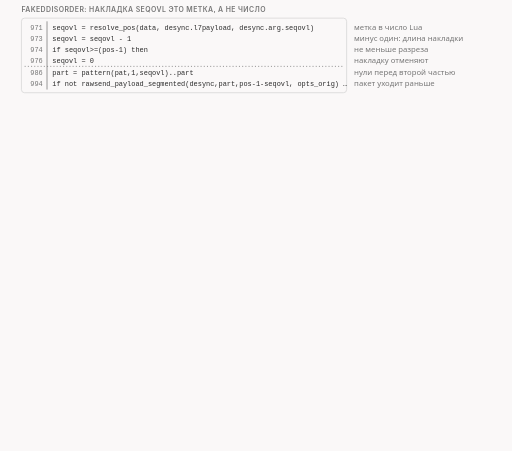
t = 0.00 s
t = 1.50 s: frame unchanged from t = 0.00 s, image omitted
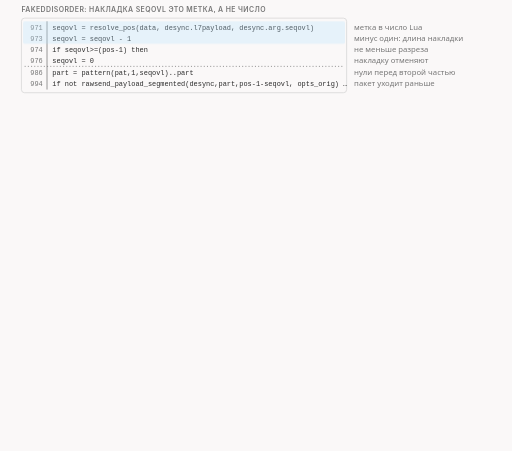
t = 3.65 s
t = 5.00 s: frame unchanged from t = 3.65 s, image omitted
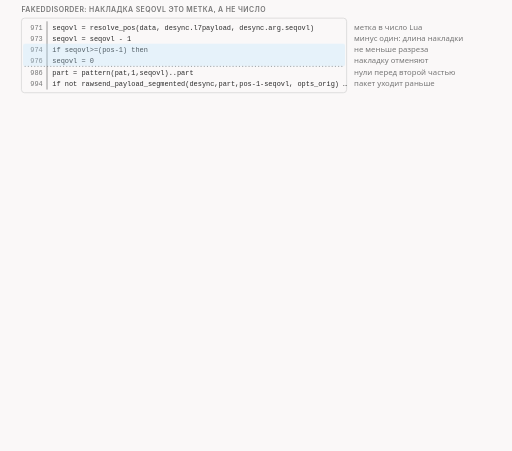
t = 6.90 s
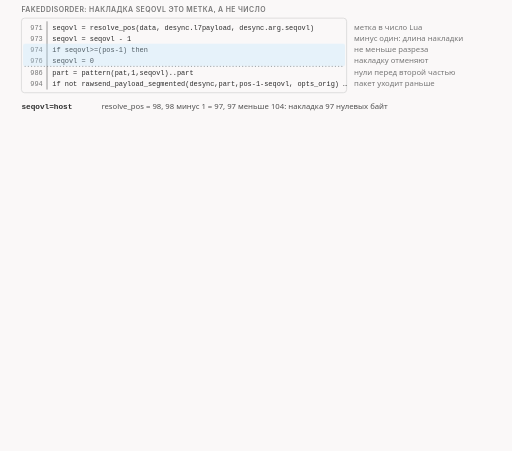
t = 8.34 s

The animated SVG that drew these frames (rendered in a browser with its animation timeline set to each time). Animation: 27 CSS @keyframes rules; frames cover the first 8.34 s, repeats indefinitely.

<svg xmlns="http://www.w3.org/2000/svg" class="v08-s28-seqovl-label-and-hostfakesplit" viewBox="0 0 960 846" width="960" height="846" role="img" aria-labelledby="v08-s28-seqovl-label-and-hostfakesplit-t v08-s28-seqovl-label-and-hostfakesplit-d">
<title id="v08-s28-seqovl-label-and-hostfakesplit-t">Накладка как метка и hostfakesplit</title>
<desc id="v08-s28-seqovl-label-and-hostfakesplit-d">Две особенности кода: в fakeddisorder накладка seqovl это метка, её переводят в число строкой 971, вычитают единицу и отменяют, если она не меньше разреза, так что при seqovl равном host получается 98 минус 1, то есть 97 нулевых байт перед второй частью, пакет в 243 байта со смещения 7, а при seqovl равном midsld 105 минус 1 равно 104, накладка не меньше разреза и отменяется, остаются шесть обычных пакетов; hostfakesplit строкой 721 просит диапазон имени по меткам host и endhost минус один, получает 98 и 112, это 15 знаков, и отправляет пять пакетов, часть до имени в 97 байт, двойник в 15 байт, настоящее имя, тот же двойник ещё раз и хвост в 138 байт, midhost принимается только внутри имени, от 99 до 112, а в disorder_after метка endhost отвергается, endhost плюс один принимается, и неизвестное слово даёт ошибку после первого фейка, а известное, но не найденное, только строку в журнале.</desc>
<style>.v08-s28-seqovl-label-and-hostfakesplit{--fg:var(--dark,#2b2b2b);--fg2:var(--darkgray,#4e4e4e);--mute:var(--gray,#767676);--line:var(--lightgray,#d4d4d4);--acc:var(--secondary,#1f7fb5);--tint:var(--highlight,rgba(178,225,255,.28));--bg:var(--light,#faf8f8);--rej:#c4372b;--rejt:rgba(196,55,43,.10);--ok:#237a4b;--okt:rgba(35,122,75,.11);--amb:#a8610a;--ambt:rgba(168,97,10,.13)}
@media (prefers-color-scheme:dark){.v08-s28-seqovl-label-and-hostfakesplit{--fg:var(--dark,#ebebec);--fg2:var(--darkgray,#d4d4d4);--mute:var(--gray,#9a9a9a);--line:var(--lightgray,#4a474a);--acc:var(--secondary,#b2e1ff);--tint:var(--highlight,rgba(178,225,255,.14));--bg:var(--light,#161618);--rej:#ff8f80;--rejt:rgba(255,143,128,.14);--ok:#7fd9a1;--okt:rgba(127,217,161,.13);--amb:#f0b866;--ambt:rgba(240,184,102,.14)}}
.v08-s28-seqovl-label-and-hostfakesplit .bg{fill:var(--bg)}
.v08-s28-seqovl-label-and-hostfakesplit text{font-family:var(--bodyFont,'Source Sans 3'),system-ui,-apple-system,'Segoe UI',Roboto,sans-serif;font-size:16px;fill:var(--fg2);paint-order:stroke;stroke:var(--bg);stroke-width:4px;stroke-linejoin:round}
.v08-s28-seqovl-label-and-hostfakesplit .tk{font-weight:600;fill:var(--fg)}
.v08-s28-seqovl-label-and-hostfakesplit .sm{font-size:14.5px}
.v08-s28-seqovl-label-and-hostfakesplit .m{font-family:var(--codeFont,'JetBrains Mono'),ui-monospace,'Cascadia Code',Consolas,monospace;font-size:14.5px}
.v08-s28-seqovl-label-and-hostfakesplit .mk{font-family:var(--codeFont,'JetBrains Mono'),ui-monospace,'Cascadia Code',Consolas,monospace;font-size:14.5px;font-weight:600;fill:var(--fg)}
.v08-s28-seqovl-label-and-hostfakesplit .hx{font-family:var(--codeFont,'JetBrains Mono'),ui-monospace,'Cascadia Code',Consolas,monospace;font-size:14px;font-weight:600;fill:var(--fg);stroke:none}
.v08-s28-seqovl-label-and-hostfakesplit .ix{font-family:var(--codeFont,'JetBrains Mono'),ui-monospace,'Cascadia Code',Consolas,monospace;font-size:13px;fill:var(--mute);stroke:none}
.v08-s28-seqovl-label-and-hostfakesplit .big{font-size:22px}
.v08-s28-seqovl-label-and-hostfakesplit .ml{font-family:var(--codeFont,'JetBrains Mono'),ui-monospace,'Cascadia Code',Consolas,monospace;font-size:17px;font-weight:600;fill:var(--fg)}
.v08-s28-seqovl-label-and-hostfakesplit .cap{font-family:var(--headerFont,Inter),system-ui,-apple-system,'Segoe UI',Roboto,sans-serif;font-size:13px;font-weight:600;letter-spacing:.06em;text-transform:uppercase;fill:var(--mute)}
.v08-s28-seqovl-label-and-hostfakesplit .mu{fill:var(--mute)}.v08-s28-seqovl-label-and-hostfakesplit .fg{fill:var(--fg)}.v08-s28-seqovl-label-and-hostfakesplit .acc{fill:var(--acc)}.v08-s28-seqovl-label-and-hostfakesplit .rej{fill:var(--rej)}.v08-s28-seqovl-label-and-hostfakesplit .ok{fill:var(--ok)}.v08-s28-seqovl-label-and-hostfakesplit .amb{fill:var(--amb)}
.v08-s28-seqovl-label-and-hostfakesplit .c{text-anchor:middle}.v08-s28-seqovl-label-and-hostfakesplit .r{text-anchor:end}.v08-s28-seqovl-label-and-hostfakesplit .ns{stroke:none}
.v08-s28-seqovl-label-and-hostfakesplit .bx{fill:var(--bg);stroke:var(--line);stroke-width:1.4}
.v08-s28-seqovl-label-and-hostfakesplit .bxs{fill:var(--bg);stroke:var(--mute);stroke-width:1.4}
.v08-s28-seqovl-label-and-hostfakesplit .bxa{fill:var(--tint);stroke:var(--acc);stroke-width:1.4}
.v08-s28-seqovl-label-and-hostfakesplit .bxr{fill:var(--rejt);stroke:var(--rej);stroke-width:1.4}
.v08-s28-seqovl-label-and-hostfakesplit .bxo{fill:var(--okt);stroke:var(--ok);stroke-width:1.4}
.v08-s28-seqovl-label-and-hostfakesplit .bxb{fill:var(--ambt);stroke:var(--amb);stroke-width:1.4}
.v08-s28-seqovl-label-and-hostfakesplit .pl{fill:var(--bg);stroke:var(--fg);stroke-width:1.6}
.v08-s28-seqovl-label-and-hostfakesplit .fs{fill:var(--mute);fill-opacity:.22;stroke:none}
.v08-s28-seqovl-label-and-hostfakesplit .bxg{fill:var(--mute);fill-opacity:.2;stroke:var(--mute);stroke-width:1.4}
.v08-s28-seqovl-label-and-hostfakesplit .bxn{fill:none;stroke:var(--fg);stroke-width:2}
.v08-s28-seqovl-label-and-hostfakesplit .bxd{fill:none;stroke:var(--mute);stroke-width:1.3;stroke-dasharray:5 4}
.v08-s28-seqovl-label-and-hostfakesplit .fa{fill:var(--tint);stroke:none}.v08-s28-seqovl-label-and-hostfakesplit .fr{fill:var(--rejt);stroke:none}.v08-s28-seqovl-label-and-hostfakesplit .fb{fill:var(--ambt);stroke:none}.v08-s28-seqovl-label-and-hostfakesplit .fo{fill:var(--okt);stroke:none}
.v08-s28-seqovl-label-and-hostfakesplit .lm{fill:none;stroke:var(--mute);stroke-width:1.4}
.v08-s28-seqovl-label-and-hostfakesplit .lmd{fill:none;stroke:var(--mute);stroke-width:1.4;stroke-dasharray:5 4}
.v08-s28-seqovl-label-and-hostfakesplit .la{fill:none;stroke:var(--acc);stroke-width:2}
.v08-s28-seqovl-label-and-hostfakesplit .lf{fill:none;stroke:var(--fg2);stroke-width:2}
.v08-s28-seqovl-label-and-hostfakesplit .lr{fill:none;stroke:var(--rej);stroke-width:2.4}
.v08-s28-seqovl-label-and-hostfakesplit .lcut{fill:none;stroke:var(--rej);stroke-width:1.8;stroke-dasharray:6 4}
.v08-s28-seqovl-label-and-hostfakesplit .lb{fill:none;stroke:var(--amb);stroke-width:2}
.v08-s28-seqovl-label-and-hostfakesplit .lo{fill:none;stroke:var(--ok);stroke-width:2.4}
.v08-s28-seqovl-label-and-hostfakesplit .hf{fill:var(--fg2)}.v08-s28-seqovl-label-and-hostfakesplit .ha{fill:var(--acc)}.v08-s28-seqovl-label-and-hostfakesplit .hr{fill:var(--rej)}.v08-s28-seqovl-label-and-hostfakesplit .hm{fill:var(--mute)}.v08-s28-seqovl-label-and-hostfakesplit .hb{fill:var(--amb)}
.v08-s28-seqovl-label-and-hostfakesplit .fun{fill:var(--tint);stroke:var(--acc);stroke-width:1;stroke-opacity:.55}
.v08-s28-seqovl-label-and-hostfakesplit .a{animation-duration:82s;animation-timing-function:cubic-bezier(.3,.6,.25,1);animation-iteration-count:infinite;animation-fill-mode:both}
@media (prefers-reduced-motion:reduce){.v08-s28-seqovl-label-and-hostfakesplit .a{animation:none}.v08-s28-seqovl-label-and-hostfakesplit .tr{display:none}}
.v08-s28-seqovl-label-and-hostfakesplit .fl{fill:var(--bg);stroke:none}
.v08-s28-seqovl-label-and-hostfakesplit .bxw{fill:var(--bg);stroke:var(--amb);stroke-width:1.4;stroke-dasharray:5 4}
.v08-s28-seqovl-label-and-hostfakesplit .bxwa{fill:var(--bg);stroke:var(--acc);stroke-width:1.4;stroke-dasharray:5 4}
.v08-s28-seqovl-label-and-hostfakesplit .bxrd{fill:none;stroke:var(--rej);stroke-width:2.4;stroke-dasharray:6 4}
.v08-s28-seqovl-label-and-hostfakesplit .lbd{fill:none;stroke:var(--amb);stroke-width:2;stroke-dasharray:6 4}
.v08-s28-seqovl-label-and-hostfakesplit .bxz{fill:var(--mute);fill-opacity:.28;stroke:var(--mute);stroke-width:1.2}
.v08-s28-seqovl-label-and-hostfakesplit .bxoo{fill:var(--bg);stroke:var(--ok);stroke-width:2.2}
.v08-s28-seqovl-label-and-hostfakesplit .bxbb{fill:var(--bg);stroke:var(--amb);stroke-width:2.2}
.v08-s28-seqovl-label-and-hostfakesplit .bxrr{fill:var(--bg);stroke:var(--rej);stroke-width:2.2}
.v08-s28-seqovl-label-and-hostfakesplit .bxaa{fill:var(--bg);stroke:var(--acc);stroke-width:2.2}
.v08-s28-seqovl-label-and-hostfakesplit .bxro{fill:none;stroke:var(--rej);stroke-width:2.2}
@keyframes v08-s28-seqovl-label-and-hostfakesplit-k1{0.0%{opacity:0}2.439%{opacity:0}2.805%{opacity:1}6.098%{opacity:1}6.463%{opacity:0}100%{opacity:0}}.v08-s28-seqovl-label-and-hostfakesplit .e1{animation-name:v08-s28-seqovl-label-and-hostfakesplit-k1}@keyframes v08-s28-seqovl-label-and-hostfakesplit-k2{0.0%{opacity:0}6.707%{opacity:0}7.073%{opacity:1}10.366%{opacity:1}10.732%{opacity:0}100%{opacity:0}}.v08-s28-seqovl-label-and-hostfakesplit .e2{animation-name:v08-s28-seqovl-label-and-hostfakesplit-k2}@keyframes v08-s28-seqovl-label-and-hostfakesplit-k3{0.0%{opacity:0}10.976%{opacity:0}11.341%{opacity:1}14.634%{opacity:1}15.0%{opacity:0}100%{opacity:0}}.v08-s28-seqovl-label-and-hostfakesplit .e3{animation-name:v08-s28-seqovl-label-and-hostfakesplit-k3}@keyframes v08-s28-seqovl-label-and-hostfakesplit-k4{0.0%{opacity:0}9.756%{opacity:0}10.305%{opacity:1}97.927%{opacity:1}98.659%{opacity:0}100%{opacity:0}}.v08-s28-seqovl-label-and-hostfakesplit .e4{animation-name:v08-s28-seqovl-label-and-hostfakesplit-k4}@keyframes v08-s28-seqovl-label-and-hostfakesplit-k5{0.0%{opacity:0}13.415%{opacity:0}13.963%{opacity:1}97.927%{opacity:1}98.659%{opacity:0}100%{opacity:0}}.v08-s28-seqovl-label-and-hostfakesplit .e5{animation-name:v08-s28-seqovl-label-and-hostfakesplit-k5}@keyframes v08-s28-seqovl-label-and-hostfakesplit-k6{0.0%{opacity:0}15.854%{opacity:0}16.402%{opacity:1}97.927%{opacity:1}98.659%{opacity:0}100%{opacity:0}}.v08-s28-seqovl-label-and-hostfakesplit .e6{animation-name:v08-s28-seqovl-label-and-hostfakesplit-k6}@keyframes v08-s28-seqovl-label-and-hostfakesplit-k7{0.0%{opacity:0}19.512%{opacity:0}20.061%{opacity:1}97.927%{opacity:1}98.659%{opacity:0}100%{opacity:0}}.v08-s28-seqovl-label-and-hostfakesplit .e7{animation-name:v08-s28-seqovl-label-and-hostfakesplit-k7}@keyframes v08-s28-seqovl-label-and-hostfakesplit-k8{0.0%{opacity:0}25.61%{opacity:0}26.159%{opacity:1}97.927%{opacity:1}98.659%{opacity:0}100%{opacity:0}}.v08-s28-seqovl-label-and-hostfakesplit .e8{animation-name:v08-s28-seqovl-label-and-hostfakesplit-k8}@keyframes v08-s28-seqovl-label-and-hostfakesplit-k9{0.0%{opacity:0}30.488%{opacity:0}31.037%{opacity:1}97.927%{opacity:1}98.659%{opacity:0}100%{opacity:0}}.v08-s28-seqovl-label-and-hostfakesplit .e9{animation-name:v08-s28-seqovl-label-and-hostfakesplit-k9}@keyframes v08-s28-seqovl-label-and-hostfakesplit-k10{0.0%{opacity:0}31.707%{opacity:0}32.256%{opacity:1}97.927%{opacity:1}98.659%{opacity:0}100%{opacity:0}}.v08-s28-seqovl-label-and-hostfakesplit .e10{animation-name:v08-s28-seqovl-label-and-hostfakesplit-k10}@keyframes v08-s28-seqovl-label-and-hostfakesplit-k11{0.0%{opacity:0}32.927%{opacity:0}33.293%{opacity:1}37.805%{opacity:1}38.171%{opacity:0}100%{opacity:0}}.v08-s28-seqovl-label-and-hostfakesplit .e11{animation-name:v08-s28-seqovl-label-and-hostfakesplit-k11}@keyframes v08-s28-seqovl-label-and-hostfakesplit-k12{0.0%{opacity:0}38.415%{opacity:0}38.78%{opacity:1}42.683%{opacity:1}43.049%{opacity:0}100%{opacity:0}}.v08-s28-seqovl-label-and-hostfakesplit .e12{animation-name:v08-s28-seqovl-label-and-hostfakesplit-k12}@keyframes v08-s28-seqovl-label-and-hostfakesplit-k13{0.0%{opacity:0}43.902%{opacity:0}44.268%{opacity:1}48.78%{opacity:1}49.146%{opacity:0}100%{opacity:0}}.v08-s28-seqovl-label-and-hostfakesplit .e13{animation-name:v08-s28-seqovl-label-and-hostfakesplit-k13}@keyframes v08-s28-seqovl-label-and-hostfakesplit-k14{0.0%{opacity:0}50.0%{opacity:0}50.366%{opacity:1}56.098%{opacity:1}56.463%{opacity:0}100%{opacity:0}}.v08-s28-seqovl-label-and-hostfakesplit .e14{animation-name:v08-s28-seqovl-label-and-hostfakesplit-k14}@keyframes v08-s28-seqovl-label-and-hostfakesplit-k15{0.0%{opacity:0}34.146%{opacity:0}34.695%{opacity:1}97.927%{opacity:1}98.659%{opacity:0}100%{opacity:0}}.v08-s28-seqovl-label-and-hostfakesplit .e15{animation-name:v08-s28-seqovl-label-and-hostfakesplit-k15}@keyframes v08-s28-seqovl-label-and-hostfakesplit-k16{0.0%{opacity:0}35.366%{opacity:0}35.915%{opacity:1}97.927%{opacity:1}98.659%{opacity:0}100%{opacity:0}}.v08-s28-seqovl-label-and-hostfakesplit .e16{animation-name:v08-s28-seqovl-label-and-hostfakesplit-k16}@keyframes v08-s28-seqovl-label-and-hostfakesplit-k17{0.0%{opacity:0}36.585%{opacity:0}37.134%{opacity:1}97.927%{opacity:1}98.659%{opacity:0}100%{opacity:0}}.v08-s28-seqovl-label-and-hostfakesplit .e17{animation-name:v08-s28-seqovl-label-and-hostfakesplit-k17}@keyframes v08-s28-seqovl-label-and-hostfakesplit-k18{0.0%{opacity:0}37.805%{opacity:0}38.354%{opacity:1}97.927%{opacity:1}98.659%{opacity:0}100%{opacity:0}}.v08-s28-seqovl-label-and-hostfakesplit .e18{animation-name:v08-s28-seqovl-label-and-hostfakesplit-k18}@keyframes v08-s28-seqovl-label-and-hostfakesplit-k19{0.0%{opacity:0}39.024%{opacity:0}39.573%{opacity:1}97.927%{opacity:1}98.659%{opacity:0}100%{opacity:0}}.v08-s28-seqovl-label-and-hostfakesplit .e19{animation-name:v08-s28-seqovl-label-and-hostfakesplit-k19}@keyframes v08-s28-seqovl-label-and-hostfakesplit-k20{0.0%{opacity:0}40.244%{opacity:0}40.793%{opacity:1}97.927%{opacity:1}98.659%{opacity:0}100%{opacity:0}}.v08-s28-seqovl-label-and-hostfakesplit .e20{animation-name:v08-s28-seqovl-label-and-hostfakesplit-k20}@keyframes v08-s28-seqovl-label-and-hostfakesplit-k21{0.0%{opacity:0}42.683%{opacity:0}43.232%{opacity:1}97.927%{opacity:1}98.659%{opacity:0}100%{opacity:0}}.v08-s28-seqovl-label-and-hostfakesplit .e21{animation-name:v08-s28-seqovl-label-and-hostfakesplit-k21}@keyframes v08-s28-seqovl-label-and-hostfakesplit-k22{0.0%{opacity:0}45.122%{opacity:0}45.671%{opacity:1}97.927%{opacity:1}98.659%{opacity:0}100%{opacity:0}}.v08-s28-seqovl-label-and-hostfakesplit .e22{animation-name:v08-s28-seqovl-label-and-hostfakesplit-k22}@keyframes v08-s28-seqovl-label-and-hostfakesplit-k23{0.0%{opacity:0}46.341%{opacity:0}46.89%{opacity:1}97.927%{opacity:1}98.659%{opacity:0}100%{opacity:0}}.v08-s28-seqovl-label-and-hostfakesplit .e23{animation-name:v08-s28-seqovl-label-and-hostfakesplit-k23}@keyframes v08-s28-seqovl-label-and-hostfakesplit-k24{0.0%{opacity:0}47.561%{opacity:0}48.11%{opacity:1}97.927%{opacity:1}98.659%{opacity:0}100%{opacity:0}}.v08-s28-seqovl-label-and-hostfakesplit .e24{animation-name:v08-s28-seqovl-label-and-hostfakesplit-k24}@keyframes v08-s28-seqovl-label-and-hostfakesplit-k25{0.0%{opacity:0}51.22%{opacity:0}51.768%{opacity:1}97.927%{opacity:1}98.659%{opacity:0}100%{opacity:0}}.v08-s28-seqovl-label-and-hostfakesplit .e25{animation-name:v08-s28-seqovl-label-and-hostfakesplit-k25}@keyframes v08-s28-seqovl-label-and-hostfakesplit-k26{0.0%{opacity:0}57.317%{opacity:0}57.866%{opacity:1}97.927%{opacity:1}98.659%{opacity:0}100%{opacity:0}}.v08-s28-seqovl-label-and-hostfakesplit .e26{animation-name:v08-s28-seqovl-label-and-hostfakesplit-k26}@keyframes v08-s28-seqovl-label-and-hostfakesplit-k27{0.0%{opacity:0}62.195%{opacity:0}62.744%{opacity:1}97.927%{opacity:1}98.659%{opacity:0}100%{opacity:0}}.v08-s28-seqovl-label-and-hostfakesplit .e27{animation-name:v08-s28-seqovl-label-and-hostfakesplit-k27}</style>
<rect class="bg" x="0" y="0" width="960" height="846"/>
<g><text class="cap" x="40" y="22">fakeddisorder: накладка seqovl это метка, а не число</text></g>
<g><rect class="bx" x="40" y="34" width="610" height="140" rx="6"/><path class="lm" d="M88 40L88 168"/><text class="ix mu r ns" x="80" y="56">971</text><text class="ix fg ns" x="98" y="56">seqovl = resolve_pos(data, desync.l7payload, desync.arg.seqovl)</text><text class="sm mu" x="664" y="56">метка в число Lua</text><text class="ix mu r ns" x="80" y="77">973</text><text class="ix fg ns" x="98" y="77">seqovl = seqovl - 1</text><text class="sm mu" x="664" y="77">минус один: длина накладки</text><text class="ix mu r ns" x="80" y="98">974</text><text class="ix fg ns" x="98" y="98">if seqovl&gt;=(pos-1) then</text><text class="sm mu" x="664" y="98">не меньше разреза</text><text class="ix mu r ns" x="80" y="119">976</text><text class="ix fg ns" x="98" y="119">seqovl = 0</text><text class="sm mu" x="664" y="119">накладку отменяют</text><path class="lm" stroke-dasharray="2 4" d="M46 124.5L644 124.5"/><text class="ix mu r ns" x="80" y="140">986</text><text class="ix fg ns" x="98" y="140">part = pattern(pat,1,seqovl)..part</text><text class="sm mu" x="664" y="140">нули перед второй частью</text><text class="ix mu r ns" x="80" y="161">994</text><text class="ix fg ns" x="98" y="161">if not rawsend_payload_segmented(desync,part,pos-1-seqovl, opts_orig) …</text><text class="sm mu" x="664" y="161">пакет уходит раньше</text></g>
<g class="a e1 tr"><rect class="fa" x="43" y="40" width="604" height="42" rx="3"/></g>
<g class="a e2 tr"><rect class="fa" x="43" y="82" width="604" height="42" rx="3"/></g>
<g class="a e3 tr"><rect class="fa" x="43" y="124" width="604" height="42" rx="3"/></g>
<g class="a e4"><text class="m tk" x="40" y="204">seqovl=host</text><text class="sm" x="190" y="204">resolve_pos = 98, 98 минус 1 = 97, 97 меньше 104: накладка 97 нулевых байт</text></g>
<g class="a e5"><rect class="bxd" x="40" y="218" width="880" height="28" rx="0"/><rect class="bxb" x="64.6" y="218" width="341.4" height="28" rx="0"/><rect class="bxa" x="406.1" y="218" width="513.9" height="28" rx="0"/><text class="sm c" x="233.6" y="237">97 нулей накладки</text><text class="sm c" x="663" y="237">настоящая вторая часть, 146 байт</text><text class="ix mu" x="40" y="264">0</text><text class="ix mu c" x="64.6" y="264">7</text><text class="ix mu c" x="406.1" y="264">104</text><text class="ix mu r" x="920" y="264">250</text></g>
<g class="a e6"><text class="sm tk" x="40" y="286">пакет в 243 байта (146 + 97) со смещения 7; сервер прочитал настоящее приветствие, 250 байт</text></g>
<g class="a e7"><text class="cap" x="40" y="312">проверь себя</text><text class="sm tk" x="190" y="312">seqovl=midsld: что уйдёт в сеть?</text></g>
<g class="a e8"><text class="sm" x="190" y="334">midsld даёт 105, минус 1 это 104: не меньше разреза, накладка отменена (974–976)</text><text class="sm tk" x="190" y="354">шесть обычных пакетов: 146, 146, 146, 104, 104, 104 байт, как без seqovl</text></g>
<g class="a e9"><text class="cap" x="40" y="392">hostfakesplit: имя ищется двумя неизменными метками</text></g>
<g class="a e10"><rect class="bx" x="40" y="404" width="610" height="119" rx="6"/><path class="lm" d="M88 410L88 517"/><text class="ix mu r ns" x="80" y="426">721</text><text class="ix fg ns" x="98" y="426">local pos = resolve_range(data, …, &quot;host,endhost-1&quot;, true)</text><text class="sm mu" x="664" y="426">метки в коде: pos не читается</text><path class="lm" stroke-dasharray="2 4" d="M46 431.5L644 431.5"/><text class="ix mu r ns" x="80" y="447">734</text><text class="ix fg ns" x="98" y="447">fakehost = genhost(pos[2]-pos[1]+1, desync.arg.host)</text><text class="sm mu" x="664" y="447">двойник строится один раз</text><text class="ix mu r ns" x="80" y="468">746</text><text class="ix fg ns" x="98" y="468">if midhost&lt;=pos[1] or midhost&gt;pos[2] then</text><text class="sm mu" x="664" y="468">midhost вне имени: отказ</text><path class="lm" stroke-dasharray="2 4" d="M46 473.5L644 473.5"/><text class="ix mu r ns" x="80" y="489">776</text><text class="ix fg ns" x="98" y="489">disorder_after_pos = resolve_pos(data, …==&quot;&quot; and &quot;-1&quot; or …)</text><text class="sm mu" x="664" y="489">пустое значение: «-1»</text><text class="ix mu r ns" x="80" y="510">779</text><text class="ix fg ns" x="98" y="510">if disorder_after_pos&lt;=(pos[2]+1) then</text><text class="sm mu" x="664" y="510">не после имени: отказ</text></g>
<g class="a e11 tr"><rect class="fa" x="43" y="410" width="604" height="21" rx="3"/></g>
<g class="a e12 tr"><rect class="fa" x="43" y="431" width="604" height="21" rx="3"/></g>
<g class="a e13 tr"><rect class="fa" x="43" y="452" width="604" height="21" rx="3"/></g>
<g class="a e14 tr"><rect class="fa" x="43" y="473" width="604" height="42" rx="3"/></g>
<g class="a e15"><text class="sm tk" x="40" y="541">диапазон {98, 112} по счёту Lua, 15 знаков; пять отправок</text><text class="sm mu r" x="920" y="541">двойник один, отправлен дважды</text></g>
<g class="a e16"><rect class="bxa" x="40" y="551" width="170" height="62" rx="7"/><text class="sm tk c" x="125" y="570">до имени</text><text class="ix c fg" x="125" y="587">97 Б, с 0</text><text class="ix c mu" x="125" y="603">строка 730</text></g>
<g class="a e17"><rect class="bxb" x="218" y="551" width="170" height="62" rx="7"/><text class="sm tk c" x="303" y="570">двойник</text><text class="ix c fg" x="303" y="587">15 Б, с 97</text><text class="ix c mu" x="303" y="603">строка 736</text></g>
<g class="a e18"><rect class="bxa" x="396" y="551" width="170" height="62" rx="7"/><text class="sm tk c" x="481" y="570">настоящее имя</text><text class="ix c fg" x="481" y="587">15 Б, с 97</text><text class="ix c mu" x="481" y="603">строка 764</text></g>
<g class="a e19"><rect class="bxb" x="574" y="551" width="170" height="62" rx="7"/><text class="sm tk c" x="659" y="570">двойник</text><text class="ix c fg" x="659" y="587">15 Б, с 97</text><text class="ix c mu" x="659" y="603">строка 769</text></g>
<g class="a e20"><rect class="bxa" x="752" y="551" width="170" height="62" rx="7"/><text class="sm tk c" x="837" y="570">хвост</text><text class="ix c fg" x="837" y="587">138 Б, с 112</text><text class="ix c mu" x="837" y="603">строка 796</text></g>
<g class="a e21"><text class="sm tk" x="40" y="643">midhost: позиции Lua внутри имени от 99 до 112</text></g>
<g class="a e22"><rect class="bxr" x="40" y="653" width="28" height="26" rx="3"/><text class="ix c fg ns" x="54" y="671">97</text><rect class="bxr" x="70" y="653" width="28" height="26" rx="3"/><text class="ix c fg ns" x="84" y="671">98</text><rect class="bxo" x="100" y="653" width="28" height="26" rx="3"/><text class="ix c fg ns" x="114" y="671">99</text><rect class="bxo" x="130" y="653" width="28" height="26" rx="3"/><text class="ix c fg ns" x="144" y="671">100</text><rect class="bxo" x="160" y="653" width="28" height="26" rx="3"/><text class="ix c fg ns" x="174" y="671">101</text><rect class="bxo" x="190" y="653" width="28" height="26" rx="3"/><text class="ix c fg ns" x="204" y="671">102</text><rect class="bxo" x="220" y="653" width="28" height="26" rx="3"/><text class="ix c fg ns" x="234" y="671">103</text><rect class="bxo" x="250" y="653" width="28" height="26" rx="3"/><text class="ix c fg ns" x="264" y="671">104</text><rect class="bxo" x="280" y="653" width="28" height="26" rx="3"/><text class="ix c fg ns" x="294" y="671">105</text><rect class="bxo" x="310" y="653" width="28" height="26" rx="3"/><text class="ix c fg ns" x="324" y="671">106</text><rect class="bxo" x="340" y="653" width="28" height="26" rx="3"/><text class="ix c fg ns" x="354" y="671">107</text><rect class="bxo" x="370" y="653" width="28" height="26" rx="3"/><text class="ix c fg ns" x="384" y="671">108</text><rect class="bxo" x="400" y="653" width="28" height="26" rx="3"/><text class="ix c fg ns" x="414" y="671">109</text><rect class="bxo" x="430" y="653" width="28" height="26" rx="3"/><text class="ix c fg ns" x="444" y="671">110</text><rect class="bxo" x="460" y="653" width="28" height="26" rx="3"/><text class="ix c fg ns" x="474" y="671">111</text><rect class="bxo" x="490" y="653" width="28" height="26" rx="3"/><text class="ix c fg ns" x="504" y="671">112</text><rect class="bxr" x="520" y="653" width="28" height="26" rx="3"/><text class="ix c fg ns" x="534" y="671">113</text></g>
<g class="a e23"><text class="sm ok tk" x="564" y="665">зелёное принято</text><text class="sm rej tk" x="564" y="683">красное отвергнуто</text></g>
<g class="a e24"><text class="ix mu" x="40" y="699">97 перед именем, 98 его начало (host), 113 это endhost: все три отвергнуты</text></g>
<g class="a e25"><text class="sm tk" x="40" y="723">disorder_after:</text><text class="sm" x="190" y="723">endhost (113) отвергнут, endhost+1 (114) принят</text><text class="sm mu" x="40" y="743">пустое значение читается как последний байт</text></g>
<g class="a e26"><rect class="bxb" x="40" y="763" width="430" height="60" rx="7"/><text class="sm tk" x="52" y="783">midhost=method: слово есть, не найдено</text><text class="sm" x="52" y="801">в журнале строка, пять пакетов</text><text class="ix mu" x="52" y="817">cannot resolve midhost marker</text></g>
<g class="a e27"><rect class="bxr" x="490" y="763" width="430" height="60" rx="7"/><text class="sm tk rej" x="502" y="783">midhost=foo: такого слова нет</text><text class="sm" x="502" y="801">ошибка после первого фейка, два пакета</text><text class="ix mu" x="502" y="817">bad marker : foo</text></g>
</svg>
